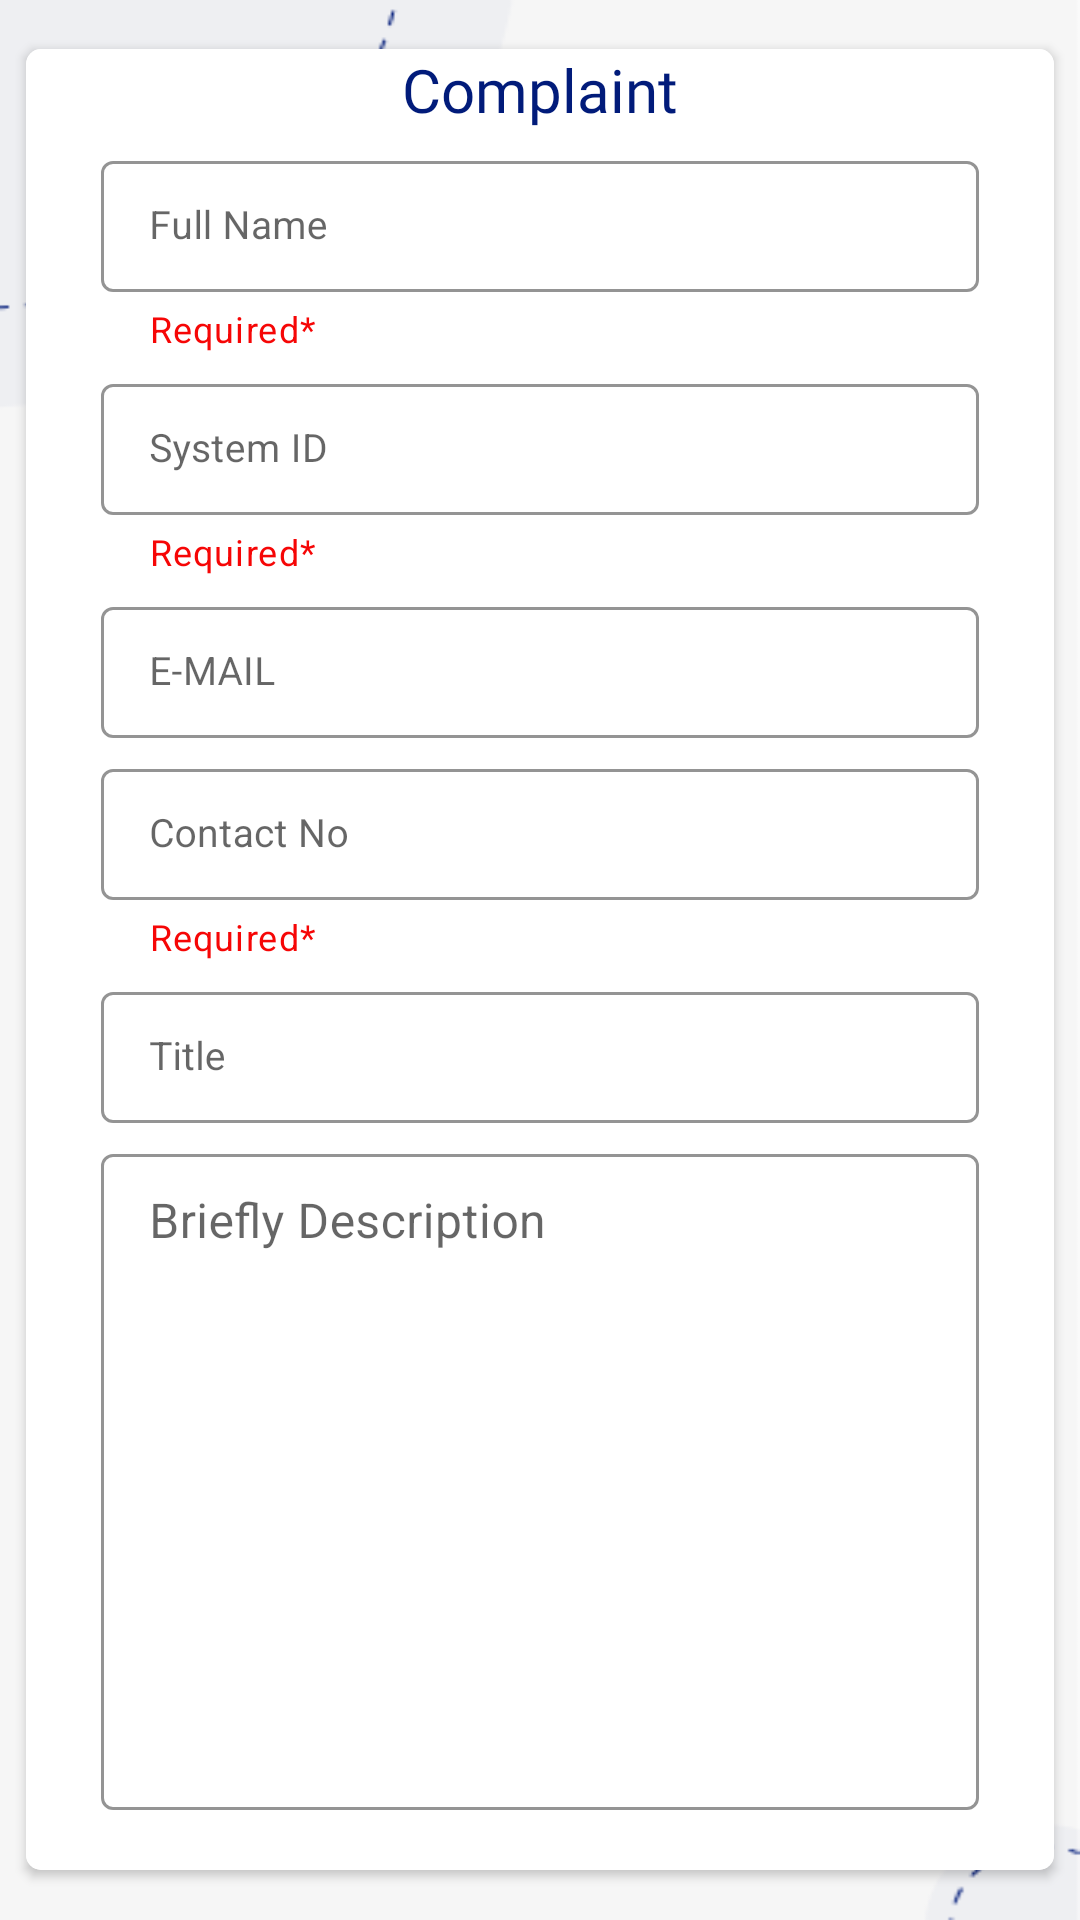

Reconstruct the res/layout file that produces this screen, plus the resources it refers to.
<!-- AndroidManifest.xml: application theme Theme.FYP -->
<!-- res/layout/activity_show_admin_student_complain.xml -->
<?xml version="1.0" encoding="utf-8"?>
<ScrollView xmlns:android="http://schemas.android.com/apk/res/android"
    xmlns:app="http://schemas.android.com/apk/res-auto"
    xmlns:tools="http://schemas.android.com/tools"
    android:layout_width="match_parent"
    android:layout_height="match_parent"
    tools:context=".Admin.ShowAdminStudentComplainActivity"
    android:background="@drawable/backgr">

    <androidx.cardview.widget.CardView
        android:layout_width="match_parent"
        android:layout_height="match_parent"
        android:layout_gravity="center"
        android:layout_marginStart="5dp"
        android:layout_marginEnd="5dp"
        app:cardCornerRadius="5dp"
        app:cardElevation="2dp"
        app:cardUseCompatPadding="true">

        <ScrollView
            android:layout_width="match_parent"
            android:layout_height="wrap_content">
            <LinearLayout
                android:layout_width="match_parent"
                android:layout_height="wrap_content"
                android:layout_gravity="center"
                android:orientation="vertical">

                <RelativeLayout
                    android:layout_width="match_parent"
                    android:layout_height="wrap_content"
                    android:background="@color/white">

                    <TextView
                        android:id="@+id/Complaint"
                        android:layout_width="wrap_content"
                        android:layout_height="wrap_content"
                        android:layout_centerInParent="true"
                        android:text="Complaint"
                        android:fontFamily="@font/poppins_medium"
                        android:textColor="@color/colorPrimary"
                        android:textSize="20dp" />

                </RelativeLayout>

                <LinearLayout
                    android:id="@+id/logInLayout"
                    android:layout_width="match_parent"
                    android:layout_height="wrap_content"
                    android:layout_gravity="center"
                    android:background="@color/white"
                    android:gravity="center"
                    android:orientation="vertical"
                    android:paddingLeft="20dp"
                    android:paddingRight="20dp"
                    android:paddingBottom="20dp">

                    <com.google.android.material.textfield.TextInputLayout
                        style="@style/Widget.MaterialComponents.TextInputLayout.OutlinedBox.Dense"
                        android:layout_width="match_parent"
                        android:layout_height="wrap_content"
                        android:layout_marginLeft="5dp"
                        android:layout_marginTop="5dp"
                        android:layout_marginRight="5dp"
                        android:hint="Full Name"
                        android:focusable="false"
                        app:boxStrokeColor="@color/black"
                        app:boxStrokeWidth="1dp"
                        app:helperText="Required*"
                        app:helperTextTextColor="@color/red"
                        app:hintTextColor="@color/black">

                        <com.google.android.material.textfield.TextInputEditText
                            android:id="@+id/sd_name"
                            android:layout_width="match_parent"
                            android:layout_height="wrap_content"
                            android:focusable="false"
                            android:ems="10"
                            android:textColor="@color/black"
                            android:textSize="13sp"
                            android:textStyle="normal" />
                    </com.google.android.material.textfield.TextInputLayout>

                    <com.google.android.material.textfield.TextInputLayout
                        style="@style/Widget.MaterialComponents.TextInputLayout.OutlinedBox.Dense"
                        android:layout_width="match_parent"
                        android:layout_height="wrap_content"
                        android:layout_marginLeft="5dp"

                        android:layout_marginTop="5dp"
                        android:layout_marginRight="5dp"
                        android:backgroundTint="@color/white"
                        android:hint="System ID"
                        app:boxStrokeColor="@color/black"
                        app:boxStrokeWidth="1dp"
                        app:helperText="Required*"
                        app:helperTextTextColor="@color/red"
                        app:hintTextColor="@color/black">

                        <com.google.android.material.textfield.TextInputEditText
                            android:id="@+id/edtstdname"
                            android:focusable="false"
                            android:layout_width="match_parent"
                            android:layout_height="wrap_content"
                            android:ems="10"
                            android:inputType="number"
                            android:textColor="@color/black"
                            android:textSize="13sp"
                            android:textStyle="normal" />
                    </com.google.android.material.textfield.TextInputLayout>

                    <com.google.android.material.textfield.TextInputLayout
                        style="@style/Widget.MaterialComponents.TextInputLayout.OutlinedBox.Dense"
                        android:layout_width="match_parent"
                        android:layout_height="wrap_content"
                        android:layout_marginLeft="5dp"
                        android:layout_marginTop="5dp"
                        android:focusable="false"
                        android:layout_marginRight="5dp"
                        android:hint="E-MAIL"
                        app:boxStrokeColor="#4E4A4A"
                        app:boxStrokeWidth="1dp"
                        app:hintTextColor="#4E4A4A">

                        <com.google.android.material.textfield.TextInputEditText
                            android:id="@+id/sd_email"
                            android:focusable="false"
                            android:layout_width="match_parent"
                            android:layout_height="wrap_content"
                            android:ems="10"
                            android:inputType="textEmailAddress"
                            android:textColor="@color/black"
                            android:textSize="13sp"
                            android:textStyle="normal" />
                    </com.google.android.material.textfield.TextInputLayout>

                    <com.google.android.material.textfield.TextInputLayout
                        style="@style/Widget.MaterialComponents.TextInputLayout.OutlinedBox.Dense"
                        android:layout_width="match_parent"
                        android:layout_height="wrap_content"
                        android:layout_marginLeft="5dp"
                        android:layout_marginTop="5dp"
                        android:focusable="false"
                        android:layout_marginRight="5dp"
                        android:hint="Contact No"
                        app:boxStrokeColor="@color/black"
                        app:boxStrokeWidth="1dp"
                        app:helperText="Required*"
                        app:helperTextTextColor="@color/red"
                        app:hintTextColor="#4E4A4A">

                        <com.google.android.material.textfield.TextInputEditText
                            android:id="@+id/ed_contact"
                            android:focusable="false"
                            android:layout_width="match_parent"
                            android:layout_height="wrap_content"
                            android:ems="10"
                            android:inputType="number"
                            android:textColor="@color/black"
                            android:textSize="13sp"
                            android:textStyle="normal" />
                    </com.google.android.material.textfield.TextInputLayout>

                    <com.google.android.material.textfield.TextInputLayout
                        android:id="@+id/stdtitle"
                        android:focusable="false"
                        style="@style/Widget.MaterialComponents.TextInputLayout.OutlinedBox.Dense"
                        android:layout_width="match_parent"
                        android:layout_height="wrap_content"
                        android:layout_marginLeft="5dp"
                        android:layout_marginTop="5dp"
                        android:layout_marginRight="5dp"
                        android:hint="Title"
                        app:boxStrokeColor="#4E4A4A"
                        app:boxStrokeWidth="1dp"
                        app:hintTextColor="#4E4A4A">

                        <com.google.android.material.textfield.TextInputEditText
                            android:id="@+id/secTitle"
                            android:focusable="false"
                            android:layout_width="match_parent"
                            android:layout_height="wrap_content"
                            android:ems="10"
                            android:inputType="text"
                            android:textColor="@color/black"
                            android:textSize="13sp"
                            android:textStyle="normal" />
                    </com.google.android.material.textfield.TextInputLayout>

                    <com.google.android.material.textfield.TextInputLayout
                        style="@style/Widget.MaterialComponents.TextInputLayout.OutlinedBox.Dense"
                        android:layout_width="match_parent"
                        android:layout_height="wrap_content"
                        android:layout_marginLeft="5dp"
                        android:focusable="false"
                        android:layout_marginTop="5dp"
                        android:layout_marginRight="5dp"
                        android:background="@color/white"
                        android:hint="Briefly Description"
                        app:boxStrokeColor="#4E4A4A"
                        app:boxStrokeWidth="1dp"
                        app:hintTextColor="#4E4A4A">

                        <com.google.android.material.textfield.TextInputEditText
                            android:id="@+id/sd_dec"
                            android:focusable="false"
                            android:layout_width="match_parent"
                            android:layout_height="wrap_content"
                            android:gravity="top"
                            android:inputType=""
                            android:lines="10"
                            android:overScrollMode="always"
                            android:scrollbarStyle="insideInset"
                            android:scrollbars="vertical"
                            android:scrollHorizontally="false" />


                    </com.google.android.material.textfield.TextInputLayout>

                    <Button
                        android:id="@+id/btnSubmit"
                        android:layout_width="wrap_content"
                        android:layout_height="wrap_content"
                        android:layout_gravity="center"
                        android:backgroundTint="@color/colorPrimary"
                        android:gravity="center"
                        android:text="Submit"
                        android:textAllCaps="true"
                        android:visibility="gone" />


                </LinearLayout>

            </LinearLayout>
        </ScrollView>

    </androidx.cardview.widget.CardView>

</ScrollView>
<!-- resources referenced by this layout -->
<resources>
  <color name="black">#FF000000</color>
  <color name="colorPrimary">#FF011B7A</color>
  <color name="red">#F60606</color>
  
      //onboarding colors
  <color name="white">#FFFFFFFF</color>
  <!-- drawable backgr: jpg bitmap (drawable, 5427 bytes) -->
  <style name="Theme.FYP" parent="Theme.MaterialComponents.Light.NoActionBar">
          
          <item name="colorPrimary">@color/teal_200</item>
          <item name="colorPrimaryVariant">@color/white</item>
          <item name="colorOnPrimary">@color/white</item>
          
          <item name="colorSecondary">@color/teal_200</item>
          <item name="colorSecondaryVariant">@color/teal_700</item>
          <item name="colorOnSecondary">@color/black</item>
          
          <item name="android:statusBarColor">?attr/colorPrimaryVariant</item>
          
      </style>
  <color name="teal_200">#FF011B7A</color>
  <color name="teal_700">#FF018786</color>
</resources>
